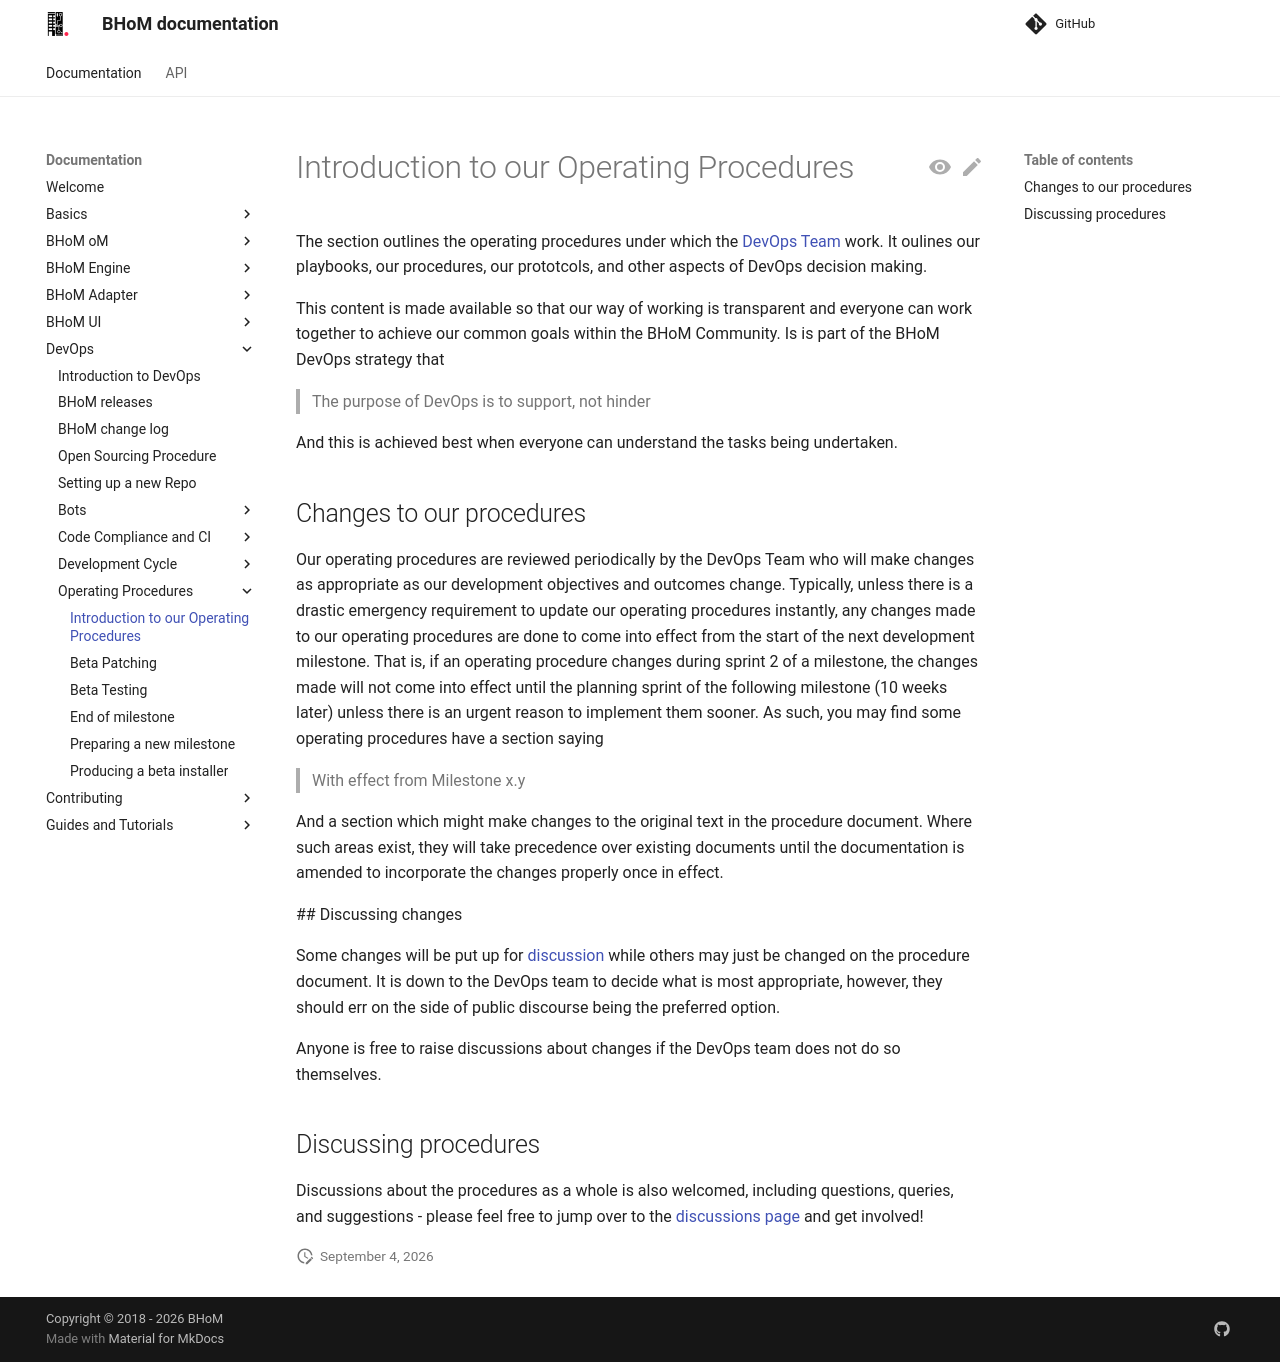

repository: BHoM/documentation · page: DevOps/Operating Procedures/index.html · generator: mkdocs

# Introduction to our Operating Procedures

The section outlines the operating procedures under which the [DevOps Team](https://github.com/orgs/BHoM/teams/devops) work. It oulines our playbooks, our procedures, our prototcols, and other aspects of DevOps decision making.

This content is made available so that our way of working is transparent and everyone can work together to achieve our common goals within the BHoM Community. Is is part of the BHoM DevOps strategy that

 > The purpose of DevOps is to support, not hinder

 And this is achieved best when everyone can understand the tasks being undertaken.

## Changes to our procedures

Our operating procedures are reviewed periodically by the DevOps Team who will make changes as appropriate as our development objectives and outcomes change. Typically, unless there is a drastic emergency requirement to update our operating procedures instantly, any changes made to our operating procedures are done to come into effect from the start of the next development milestone. That is, if an operating procedure changes during sprint 2 of a milestone, the changes made will not come into effect until the planning sprint of the following milestone (10 weeks later) unless there is an urgent reason to implement them sooner. As such, you may find some operating procedures have a section saying

 > With effect from Milestone x.y

 And a section which might make changes to the original text in the procedure document. Where such areas exist, they will take precedence over existing documents until the documentation is amended to incorporate the changes properly once in effect.

 ## Discussing changes

 Some changes will be put up for [discussion](https://github.com/orgs/BHoM/discussions) while others may just be changed on the procedure document. It is down to the DevOps team to decide what is most appropriate, however, they should err on the side of public discourse being the preferred option.

 Anyone is free to raise discussions about changes if the DevOps team does not do so themselves.

## Discussing procedures

 Discussions about the procedures as a whole is also welcomed, including questions, queries, and suggestions - please feel free to jump over to the [discussions page](https://github.com/orgs/BHoM/discussions) and get involved!
